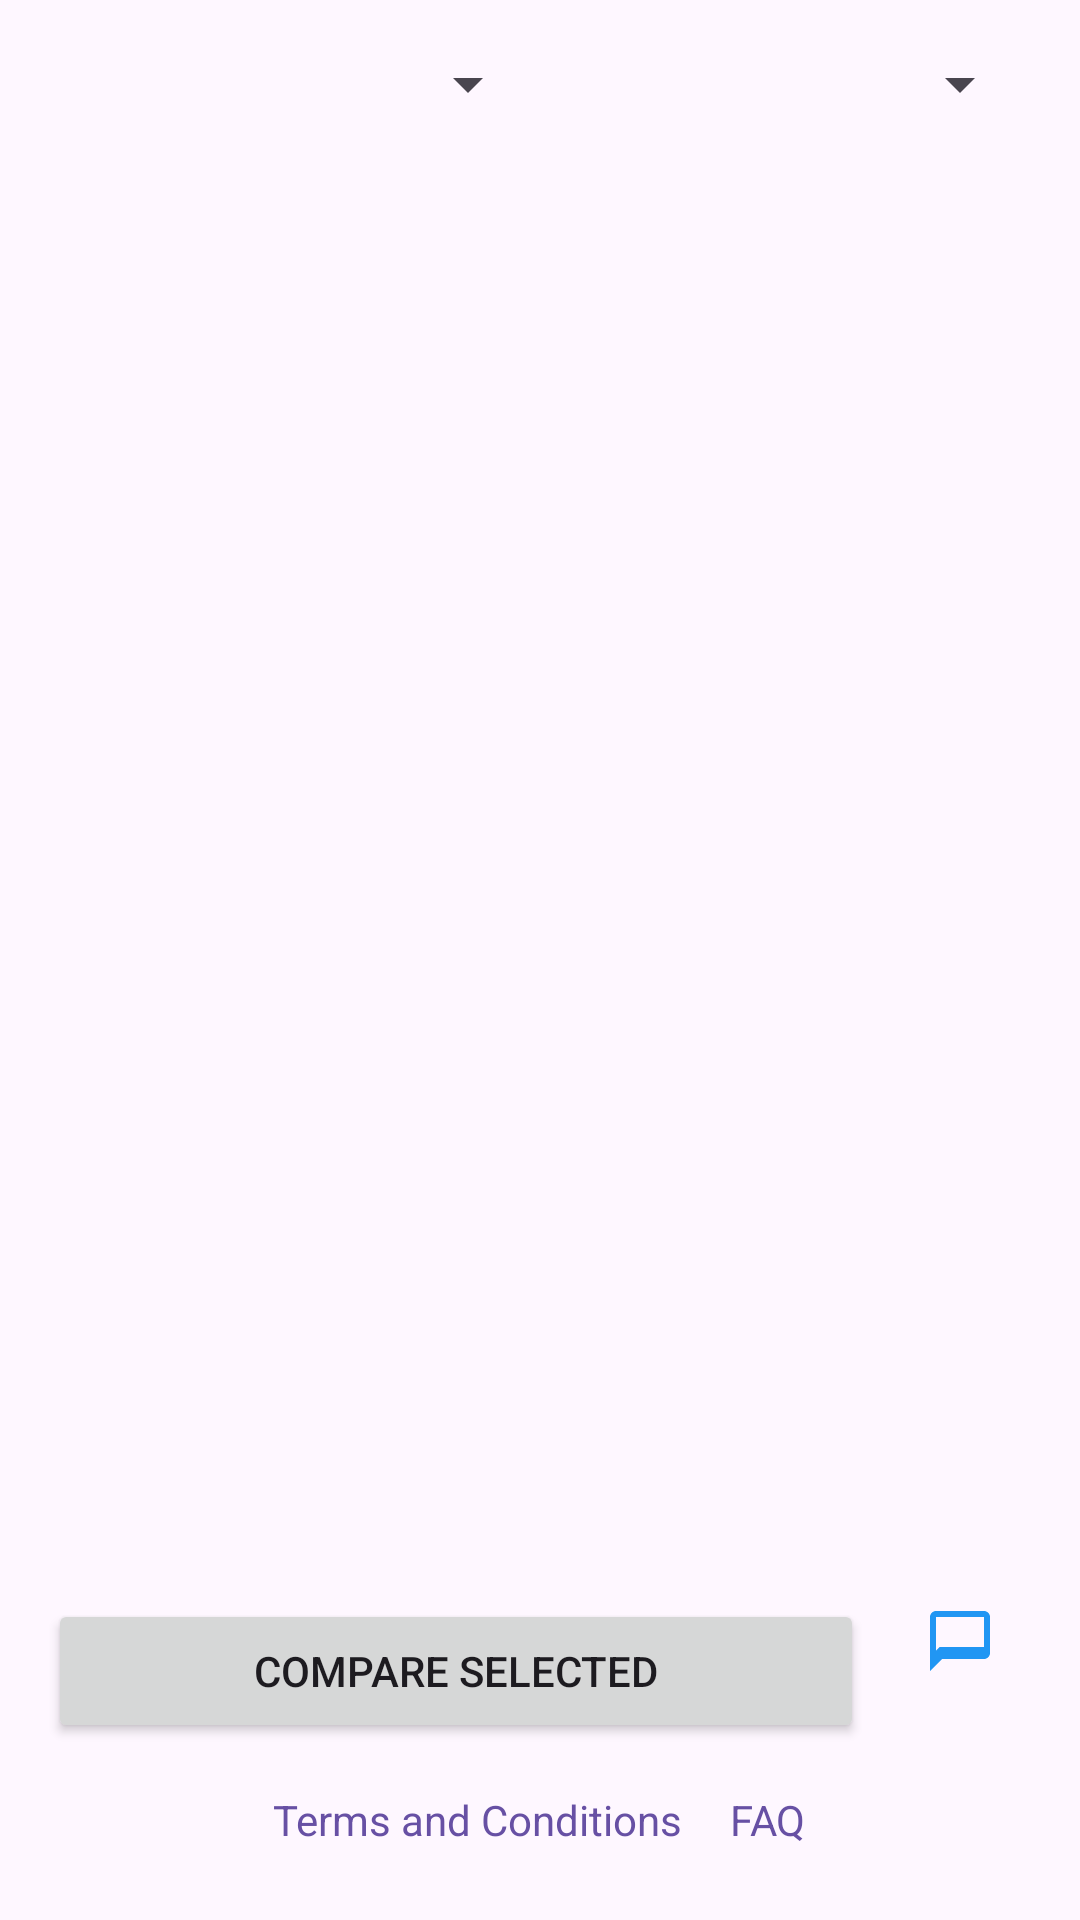

Reconstruct the res/layout file that produces this screen, plus the resources it refers to.
<!-- AndroidManifest.xml: application theme Theme.TourBooking -->
<!-- res/layout/activity_travel_insurance.xml -->
<?xml version="1.0" encoding="utf-8"?>
<LinearLayout xmlns:android="http://schemas.android.com/apk/res/android"
    xmlns:tools="http://schemas.android.com/tools"
    android:id="@+id/layoutRoot"
    android:layout_width="match_parent"
    android:layout_height="match_parent"
    android:orientation="vertical"
    android:padding="16dp"
    tools:context=".view.tour.TravelInsuranceActivity">

    
    <LinearLayout
        android:layout_width="match_parent"
        android:layout_height="wrap_content"
        android:orientation="horizontal"
        android:weightSum="2"
        android:layout_marginBottom="8dp">

        <Spinner
            android:id="@+id/spinnerFilterByProvider"
            android:layout_width="0dp"
            android:layout_height="wrap_content"
            android:layout_weight="1"
            android:prompt="@string/filter_by_provider" />

        <Spinner
            android:id="@+id/spinnerSortByPrice"
            android:layout_width="0dp"
            android:layout_height="wrap_content"
            android:layout_weight="1"
            android:prompt="@string/sort_by_price" />
    </LinearLayout>

    
    <androidx.recyclerview.widget.RecyclerView
        android:id="@+id/recyclerInsurancePackages"
        android:layout_width="match_parent"
        android:layout_height="0dp"
        android:layout_weight="1"
        android:clipToPadding="false"
        android:paddingBottom="8dp" />

    
    <LinearLayout
        android:layout_width="match_parent"
        android:layout_height="wrap_content"
        android:orientation="horizontal"
        android:gravity="center_vertical"
        android:layout_marginTop="8dp">

        <Button
            android:id="@+id/btnCompare"
            android:layout_width="0dp"
            android:layout_height="wrap_content"
            android:layout_weight="1"
            android:text="Compare Selected" />

        <Button
            android:id="@+id/btnHelpChat"
            android:layout_width="48dp"
            android:layout_height="48dp"
            android:layout_marginStart="8dp"
            android:background="?attr/selectableItemBackgroundBorderless"
            android:drawableTop="@drawable/ic_chat"
            android:contentDescription="Help Chat" />
    </LinearLayout>

    
    <LinearLayout
        android:layout_width="match_parent"
        android:layout_height="wrap_content"
        android:gravity="center"
        android:orientation="horizontal"
        android:layout_marginTop="8dp">

        <TextView
            android:id="@+id/textTerms"
            android:layout_width="wrap_content"
            android:layout_height="wrap_content"
            android:text="Terms and Conditions"
            android:textColor="?android:attr/textColorLink"
            android:padding="8dp" />

        <TextView
            android:id="@+id/textFAQ"
            android:layout_width="wrap_content"
            android:layout_height="wrap_content"
            android:text="FAQ"
            android:textColor="?android:attr/textColorLink"
            android:padding="8dp" />
    </LinearLayout>

</LinearLayout>
<!-- resources referenced by this layout -->
<resources>
  <!-- drawable ic_chat (drawable) -->
  <vector xmlns:android="http://schemas.android.com/apk/res/android"
      android:width="24dp" android:height="24dp"
      android:viewportWidth="24" android:viewportHeight="24">
      <path
          android:fillColor="#2196F3"
          android:pathData="M4,4h16c1.1,0 2,0.9 2,2v12c0,1.1 -0.9,2 -2,2H6l-4,4V6c0,-1.1 0.9,-2 2,-2zm0,2v11.17L5.17,16H20V6H4z"/>
  </vector>
  <string name="filter_by_provider">Filter by Provider</string>
  <string name="sort_by_price">Sort by Price</string>
  <style name="Theme.TourBooking" parent="Base.Theme.TourBooking" />
  <style name="Base.Theme.TourBooking" parent="Theme.Material3.DayNight.NoActionBar">
          
          
      </style>
</resources>
